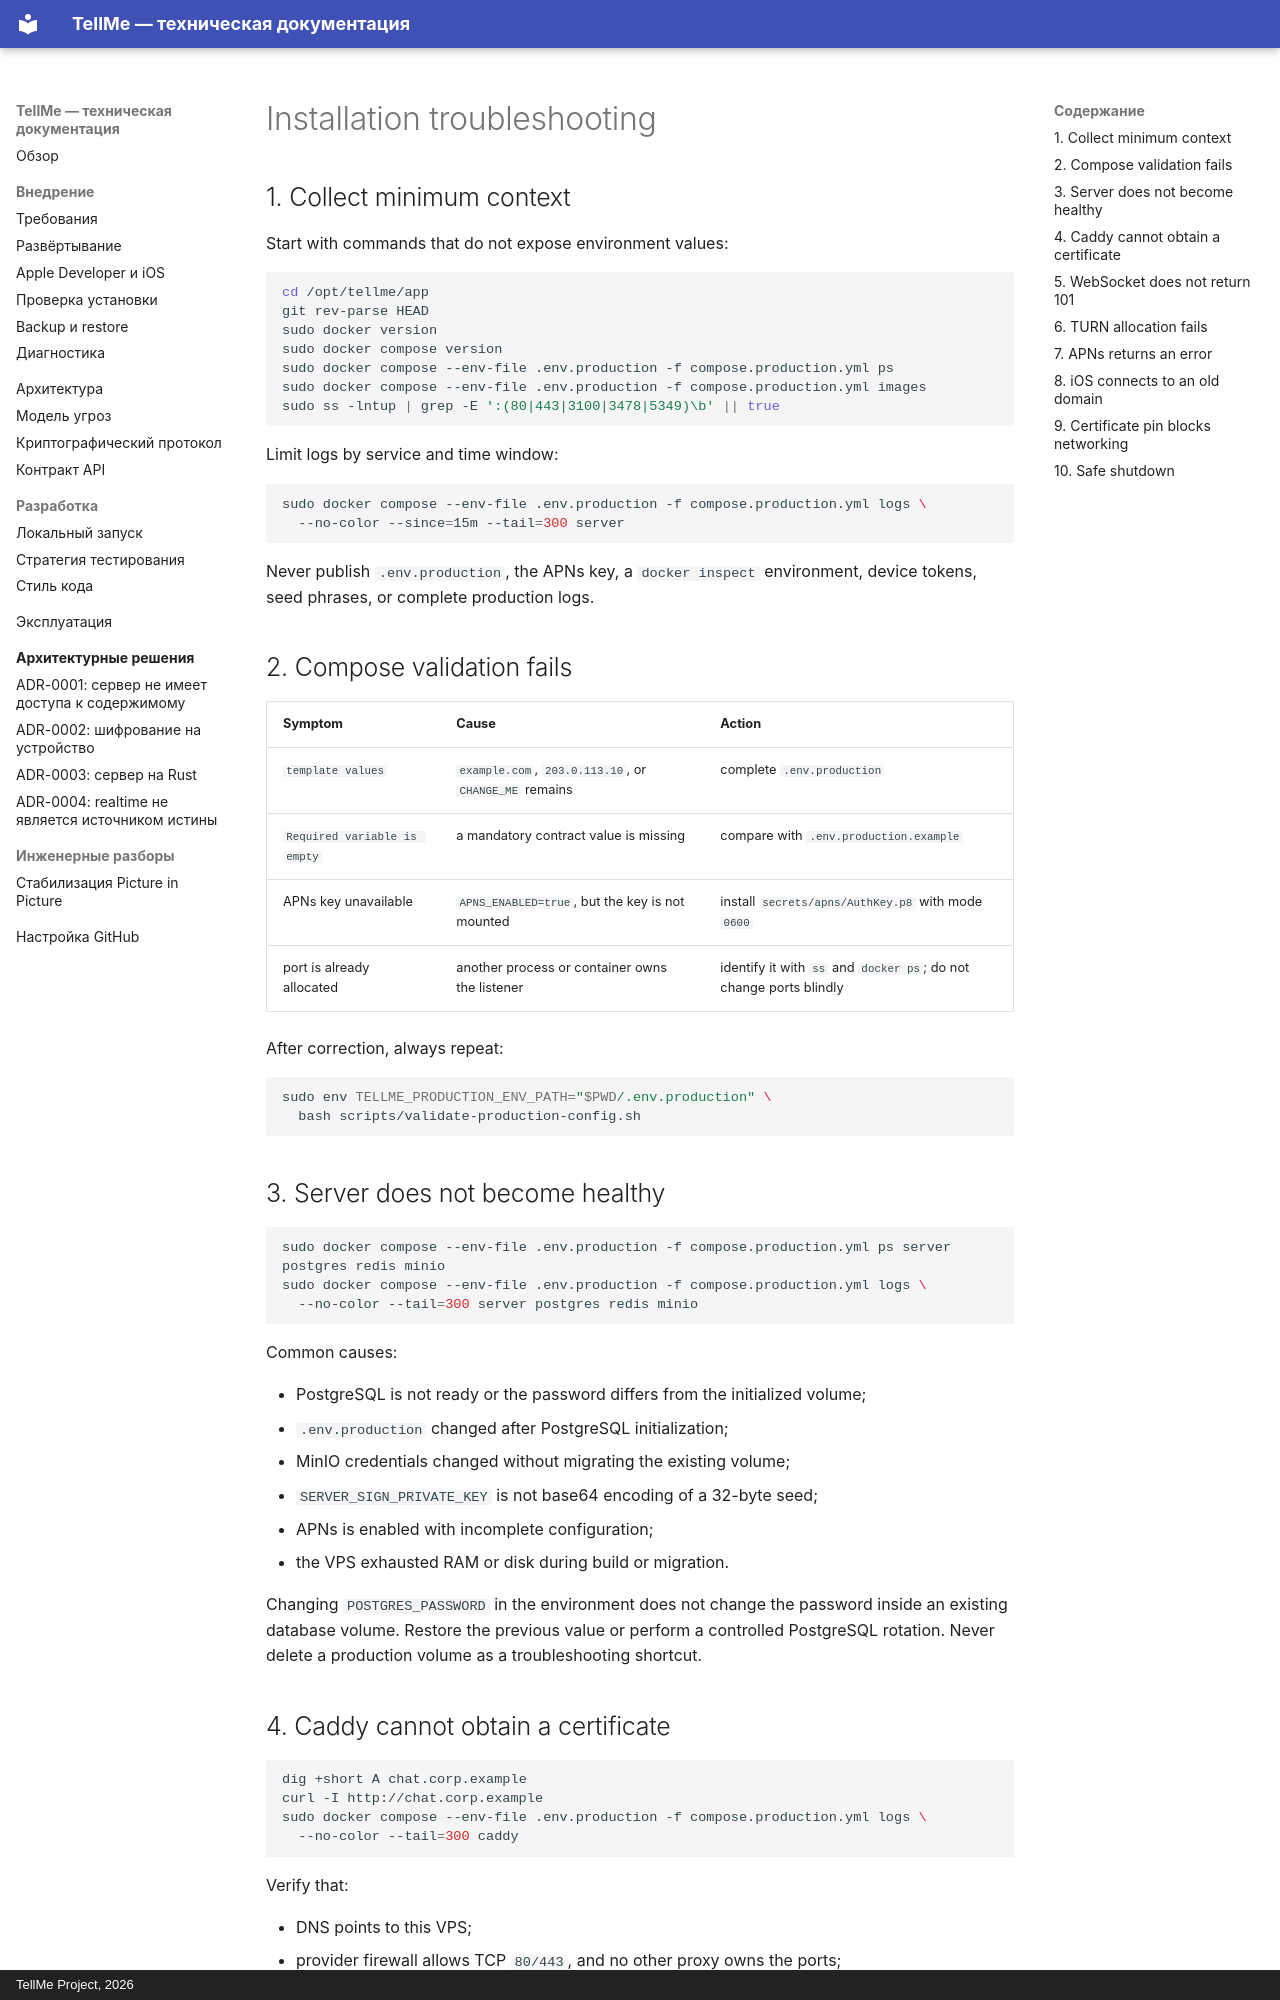

repository: Copilot82/TellMe · page: troubleshooting.en/index.html · generator: mkdocs · copyright: TellMe Project, 2026

# Installation troubleshooting

## 1. Collect minimum context

Start with commands that do not expose environment values:

```bash
cd /opt/tellme/app
git rev-parse HEAD
sudo docker version
sudo docker compose version
sudo docker compose --env-file .env.production -f compose.production.yml ps
sudo docker compose --env-file .env.production -f compose.production.yml images
sudo ss -lntup | grep -E ':(80|443|3100|3478|5349)\b' || true
```

Limit logs by service and time window:

```bash
sudo docker compose --env-file .env.production -f compose.production.yml logs \
  --no-color --since=15m --tail=300 server
```

Never publish `.env.production`, the APNs key, a `docker inspect` environment, device tokens, seed
phrases, or complete production logs.

## 2. Compose validation fails

| Symptom | Cause | Action |
| --- | --- | --- |
| `template values` | `example.com`, `203.0.113.10`, or `CHANGE_ME` remains | complete `.env.production` |
| `Required variable is empty` | a mandatory contract value is missing | compare with `.env.production.example` |
| APNs key unavailable | `APNS_ENABLED=true`, but the key is not mounted | install `secrets/apns/AuthKey.p8` with mode `0600` |
| port is already allocated | another process or container owns the listener | identify it with `ss` and `docker ps`; do not change ports blindly |

After correction, always repeat:

```bash
sudo env TELLME_PRODUCTION_ENV_PATH="$PWD/.env.production" \
  bash scripts/validate-production-config.sh
```

## 3. Server does not become healthy

```bash
sudo docker compose --env-file .env.production -f compose.production.yml ps server postgres redis minio
sudo docker compose --env-file .env.production -f compose.production.yml logs \
  --no-color --tail=300 server postgres redis minio
```

Common causes:

- PostgreSQL is not ready or the password differs from the initialized volume;
- `.env.production` changed after PostgreSQL initialization;
- MinIO credentials changed without migrating the existing volume;
- `SERVER_SIGN_PRIVATE_KEY` is not base64 encoding of a 32-byte seed;
- APNs is enabled with incomplete configuration;
- the VPS exhausted RAM or disk during build or migration.

Changing `POSTGRES_PASSWORD` in the environment does not change the password inside an existing
database volume. Restore the previous value or perform a controlled PostgreSQL rotation. Never
delete a production volume as a troubleshooting shortcut.

## 4. Caddy cannot obtain a certificate

```bash
dig +short A chat.corp.example
curl -I http://chat.corp.example
sudo docker compose --env-file .env.production -f compose.production.yml logs \
  --no-color --tail=300 caddy
```

Verify that:

- DNS points to this VPS;
- provider firewall allows TCP `80/443`, and no other proxy owns the ports;
- an AAAA record does not point to unconfigured IPv6;
- CDN proxy mode is temporarily disabled;
- repeated attempts have not exhausted the ACME rate limit.

Caddy data lives in the `tellme_caddy_data` volume. Deleting it triggers new certificate issuance
and is not a routine troubleshooting step.
